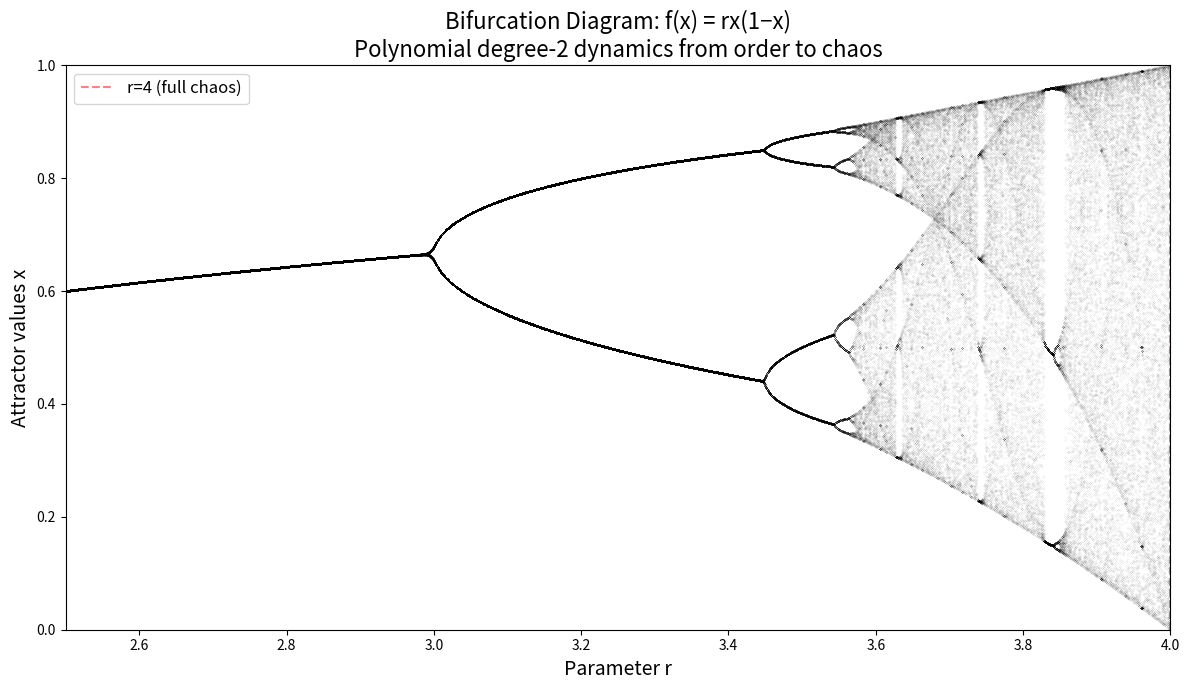

Here is the Python script that generated this plot:
#!/usr/bin/env python3
"""
Visualization: Bifurcation diagram of the logistic map family f_r(x) = rx(1-x).
Shows the transition from periodic to chaotic behavior as r increases.
"""

import numpy as np
import matplotlib.pyplot as plt


def compute_bifurcation(r_min: float = 2.5, r_max: float = 4.0,
                        r_steps: int = 2000, n_iterate: int = 300,
                        n_show: int = 100) -> tuple:
    """Compute bifurcation diagram data."""
    rs = np.linspace(r_min, r_max, r_steps)
    all_r = []
    all_x = []
    
    for r in rs:
        x = 0.5
        # Transient
        for _ in range(n_iterate):
            x = r * x * (1.0 - x)
        # Record
        for _ in range(n_show):
            x = r * x * (1.0 - x)
            all_r.append(r)
            all_x.append(x)
    
    return np.array(all_r), np.array(all_x)


def main():
    print("Computing bifurcation diagram...")
    r_vals, x_vals = compute_bifurcation()
    
    fig, ax = plt.subplots(figsize=(12, 7))
    ax.scatter(r_vals, x_vals, s=0.01, c='black', alpha=0.3)
    ax.set_xlabel('Parameter r', fontsize=14)
    ax.set_ylabel('Attractor values x', fontsize=14)
    ax.set_title('Bifurcation Diagram: f(x) = rx(1−x)\n'
                 'Polynomial degree-2 dynamics from order to chaos', fontsize=16)
    ax.axvline(x=4.0, color='red', linestyle='--', alpha=0.5, label='r=4 (full chaos)')
    ax.legend(fontsize=12)
    ax.set_xlim(2.5, 4.0)
    ax.set_ylim(0, 1)
    
    plt.tight_layout()
    plt.savefig('bifurcation_diagram.png', dpi=150)
    print("Saved: bifurcation_diagram.png")
    plt.close()


if __name__ == "__main__":
    main()
